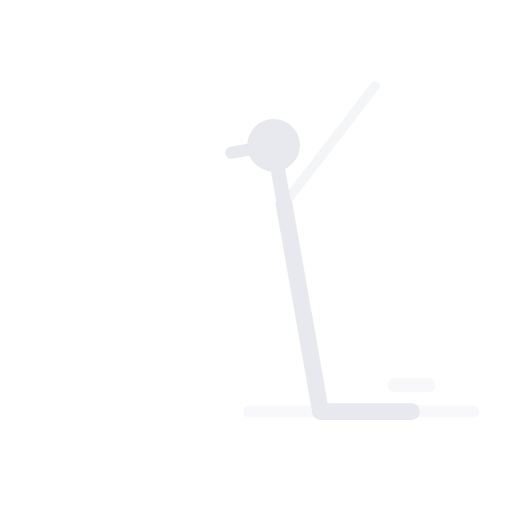
t = 0.00 s
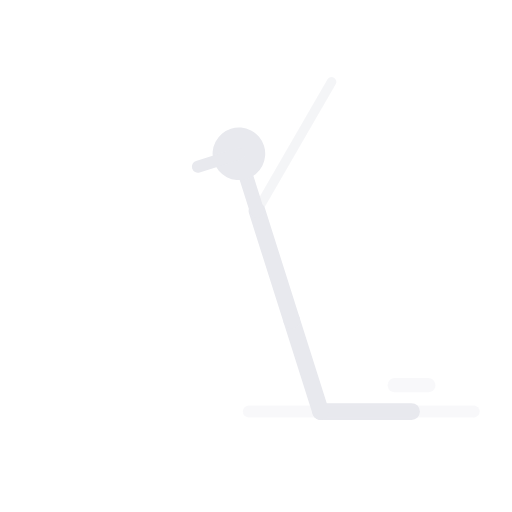
t = 0.69 s
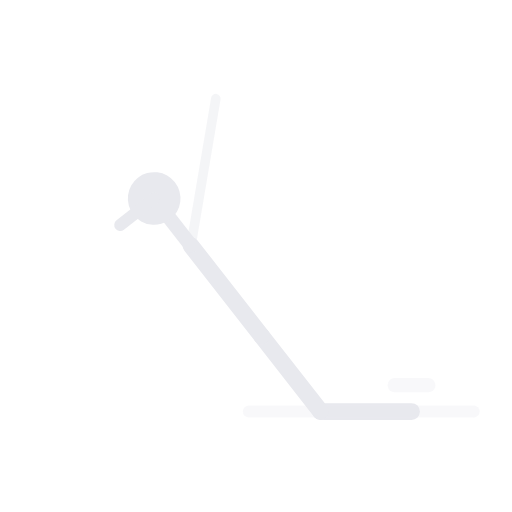
t = 1.38 s
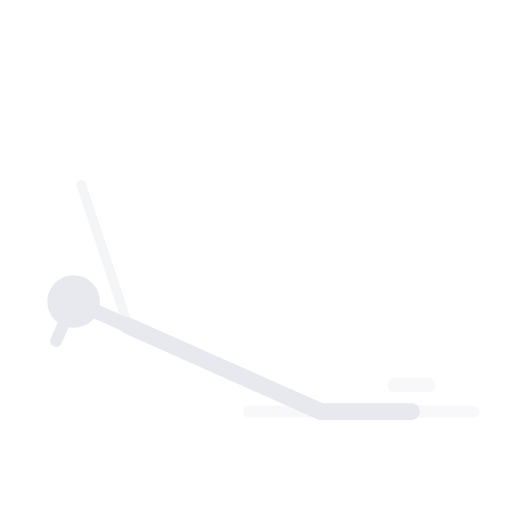
t = 2.75 s
t = 3.31 s: frame unchanged from t = 2.75 s, image omitted
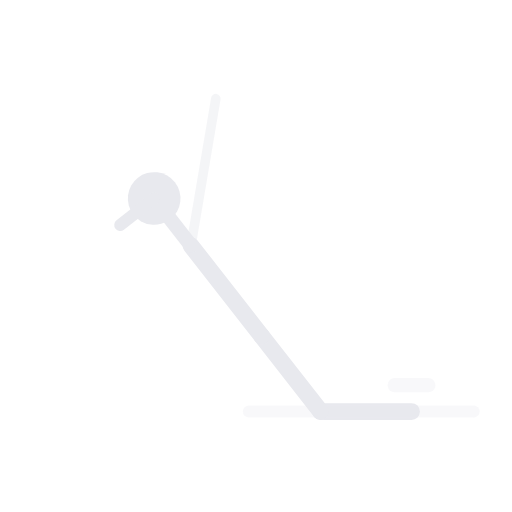
t = 4.25 s

The animated SVG that drew these frames (rendered in a browser with its animation timeline set to each time). Animation: 1 SMIL element (animateTransform=1); one cycle of 5.00 s, repeats indefinitely.

<svg xmlns="http://www.w3.org/2000/svg" viewBox="-14 38 214 214" preserveAspectRatio="xMidYMid meet" role="img" aria-label="Curl nórdico asistido">
  <title>Curl nórdico asistido</title>
  <line x1="120.0" y1="210.0" x2="158.0" y2="210.0" stroke="#e8e9ee" stroke-width="7" stroke-linecap="round" opacity="1.0"/>
  <line x1="90.0" y1="210.0" x2="184.0" y2="210.0" stroke="rgba(232,233,238,.3)" stroke-width="5" stroke-linecap="round" opacity="1.0"/>
  <line x1="151.0" y1="199.0" x2="165.0" y2="199.0" stroke="rgba(232,233,238,.3)" stroke-width="6" stroke-linecap="round" opacity="1.0"/>
  <g>
    <animateTransform attributeName="transform" type="rotate" values="-10 120 210;-66 120 210;-66 120 210;-10 120 210" keyTimes="0.00;0.55;0.70;1.00" dur="5s" repeatCount="indefinite" calcMode="spline" keySplines="0.4 0 0.6 1;0.4 0 0.6 1;0.4 0 0.6 1"/>
    <line x1="120.0" y1="210.0" x2="120.0" y2="170.0" stroke="#e8e9ee" stroke-width="7" stroke-linecap="round" opacity="1.0"/>
    <line x1="120.0" y1="170.0" x2="120.0" y2="122.0" stroke="#e8e9ee" stroke-width="7" stroke-linecap="round" opacity="1.0"/>
    <line x1="120.0" y1="122.0" x2="120.0" y2="106.0" stroke="#e8e9ee" stroke-width="6" stroke-linecap="round" opacity="1.0"/>
    <circle cx="120.0" cy="97.0" r="11" fill="#e8e9ee"/>
    <line x1="120.0" y1="97.0" x2="102.0" y2="97.0" stroke="#e8e9ee" stroke-width="5" stroke-linecap="round" opacity="1.0"/>
    <line x1="120.0" y1="122.0" x2="166.0" y2="80.0" stroke="#e8e9ee" stroke-width="4" stroke-linecap="round" opacity="0.45"/>
  </g>
</svg>
